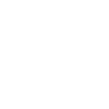
t = 0.00 s
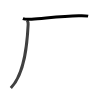
t = 1.75 s
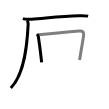
t = 3.50 s
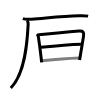
t = 5.50 s
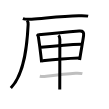
t = 7.25 s
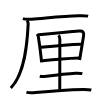
t = 9.00 s

The animated SVG that drew these frames (rendered in a browser with its animation timeline set to each time). Animation: 9 SMIL elements (animate=9); one cycle of 9.00 s.

<svg width="109px" height="109px" viewBox="0 0 px 109px" xmlns="http://www.w3.org/2000/svg" xmlns:xlink="http://www.w3.org/1999/xlink" xml:space="preserve" version="1.1"  baseProfile="full">
<path d="M22.88,18.66c2.74,0.98,5.94,0.75,8.76,0.53c14.9-1.13,30.75-3.07,47.11-3.48c3.15-0.08,6.28-0.23,9.38,0.43" style="fill:none;stroke:black;stroke-width:3;opacity:0">
  <animate attributeType="CSS" attributeName="opacity" from="0" to="1" begin="0s" dur="1s" repeatCount="0" fill="freeze" />
</path>
<path d="M26.99,20.5c1.01,1.01,1.24,2.11,1.15,4C27.25,42.75,25,73.75,10.81,87.97" style="fill:none;stroke:black;stroke-width:3;opacity:0">
  <animate attributeType="CSS" attributeName="opacity" from="0" to="1" begin="1s" dur="1s" repeatCount="0" fill="freeze" />
</path>
<path d="M37.01,33.95c0.83,0.83,1.24,2.05,1.43,3.26c0.97,6.29,1.86,13.04,2.65,20.25c0.19,1.71,0.37,3.38,0.53,4.95" style="fill:none;stroke:black;stroke-width:3;opacity:0">
  <animate attributeType="CSS" attributeName="opacity" from="0" to="1" begin="2s" dur="1s" repeatCount="0" fill="freeze" />
</path>
<path d="M38.56,34.85c11.61-1.22,30.19-2.98,40.67-3.81c3.88-0.31,4.81,1.2,4.35,4.59c-0.6,4.45-1.93,11.73-2.96,18.17c-0.35,2.2-0.7,4.28-1.02,6.09" style="fill:none;stroke:black;stroke-width:3;opacity:0">
  <animate attributeType="CSS" attributeName="opacity" from="0" to="1" begin="3s" dur="1s" repeatCount="0" fill="freeze" />
</path>
<path d="M40.98,47.36c10.15-1.11,33.15-2.99,40.12-3.16" style="fill:none;stroke:black;stroke-width:3;opacity:0">
  <animate attributeType="CSS" attributeName="opacity" from="0" to="1" begin="4s" dur="1s" repeatCount="0" fill="freeze" />
</path>
<path d="M42.47,60.85c12.28-1.35,27.03-2.47,36.63-2.79" style="fill:none;stroke:black;stroke-width:3;opacity:0">
  <animate attributeType="CSS" attributeName="opacity" from="0" to="1" begin="5s" dur="1s" repeatCount="0" fill="freeze" />
</path>
<path d="M58.54,35.28c0.91,0.91,1.31,2.35,1.31,4.06c0,13.03-0.1,46.5-0.1,50.17" style="fill:none;stroke:black;stroke-width:3;opacity:0">
  <animate attributeType="CSS" attributeName="opacity" from="0" to="1" begin="6s" dur="1s" repeatCount="0" fill="freeze" />
</path>
<path d="M39.77,76.17c2.48,0.58,4.61,0.33,6.62,0.06c9.36-1.24,21.23-2.61,29.23-3.04c2.14-0.12,4.65-0.05,6.75,0.45" style="fill:none;stroke:black;stroke-width:3;opacity:0">
  <animate attributeType="CSS" attributeName="opacity" from="0" to="1" begin="7s" dur="1s" repeatCount="0" fill="freeze" />
</path>
<path d="M26.46,92.11c2.57,0.93,6.29,0.7,8.94,0.44c13.36-1.3,31.73-2.8,47.48-3.15c2.81-0.06,5.66,0.06,8.43,0.66" style="fill:none;stroke:black;stroke-width:3;opacity:0">
  <animate attributeType="CSS" attributeName="opacity" from="0" to="1" begin="8s" dur="1s" repeatCount="0" fill="freeze" />
</path>
</svg>
